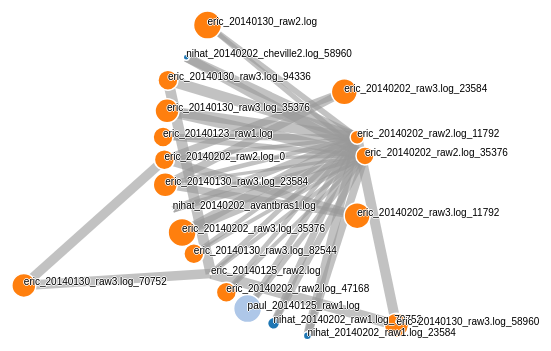
D3 v3 page, settled after 360 driven frames (6 s of simulated time); the page loaded 1 data file(s).



var width = 960,
    height = 500;

var color = d3.scale.category20();

var force = d3.layout.force()
    .charge(-120)
    .linkDistance(200)
    .size([width, height]);

var svg = d3.select("body").append("svg")
    .attr("width", width)
    .attr("height", height);

d3.json("miserables.json", function(error, graph) {
  force
      .nodes(graph.nodes)
      .links(graph.links)
      .start();

  var link = svg.append("g").selectAll(".link")
      .data(graph.links)
    .enter().append("line")
      .attr("class", "link")
      .style("stroke-width", function(d) { return Math.sqrt(d.value); })
	  .on("mouseover", function(d) { 
				d3.select(".infobox").style("display", "block");	
				d3.select("p").text("Correlation between nodes: "+d.value+" (bigger is better) "); })
	  ;
	  
  var node = svg.append("g").selectAll(".node")
      .data(graph.nodes)
    .enter().append("circle")
      .attr("class", "node")
      .attr("r", function(d) { return d.diameter; })
      .style("fill", function(d) { return color(d.group); })
	  .on("mouseover", function(d) { 
				d3.select(".infobox").style("display", "block");	
				d3.select("p").text("Samples[" + d.nodeName + "] correlation: "+d.diameter+" (bigger is better) "+d.x+"-"+d.y); 
				return text.style("visibility", "visible");})
					  .on("mouseout", function(d) { 
return text.style("visibility", "hidden");
				})
      .call(force.drag);
	  
	  var text = svg.append("g").selectAll("text")
    .data(force.nodes())
  .enter().append("text")
    .attr("x", 8)
    .attr("y", ".31em")
    .text(function(d) { return d.nodeName; });

  node.append("title")
      .text(function(d) { return d.nodeName; });

  force.on("tick", function() {
    link.attr("x1", function(d) { return d.source.x; })
        .attr("y1", function(d) { return d.source.y; })
        .attr("x2", function(d) { return d.target.x; })
        .attr("y2", function(d) { return d.target.y; });

    node.attr("cx", function(d) { return d.x; })
        .attr("cy", function(d) { return d.y; });

    text.attr("x", function(d) { return d.x; })
        .attr("y", function(d) { return d.y; });
  });
});



### data: miserables.json
{
 "nodes": [
  {
   "nodeName": "nihat_20140202_avantbras1.log",
   "group": 1,
   "diameter": 1
  },
  {
   "nodeName": "nihat_20140202_cheville2.log_58960",
   "group": 1,
   "diameter": 3
  },
  {
   "nodeName": "nihat_20140202_raw1.log_23584",
   "group": 1,
   "diameter": 4
  },
  {
   "nodeName": "nihat_20140202_raw1.log_70752",
   "group": 1,
   "diameter": 6
  },
  {
   "nodeName": "paul_20140125_raw1.log",
   "group": 2,
   "diameter": 14
  },
  {
   "nodeName": "eric_20140123_raw1.log",
   "group": 3,
   "diameter": 10
  },
  {
   "nodeName": "eric_20140125_raw2.log",
   "group": 3,
   "diameter": 1
  },
  {
   "nodeName": "eric_20140130_raw2.log",
   "group": 3,
   "diameter": 14
  },
  "... 13 more items"
 ],
 "links": [
  {
   "source": 0,
   "target": 17,
   "value": 40
  },
  {
   "source": 0,
   "target": 16,
   "value": 50
  },
  {
   "source": 1,
   "target": 16,
   "value": 84
  },
  {
   "source": 1,
   "target": 17,
   "value": 84
  },
  {
   "source": 2,
   "target": 17,
   "value": 62
  },
  {
   "source": 2,
   "target": 16,
   "value": 73
  },
  {
   "source": 3,
   "target": 17,
   "value": 44
  },
  {
   "source": 3,
   "target": 16,
   "value": 50
  },
  "... 30 more items"
 ]
}